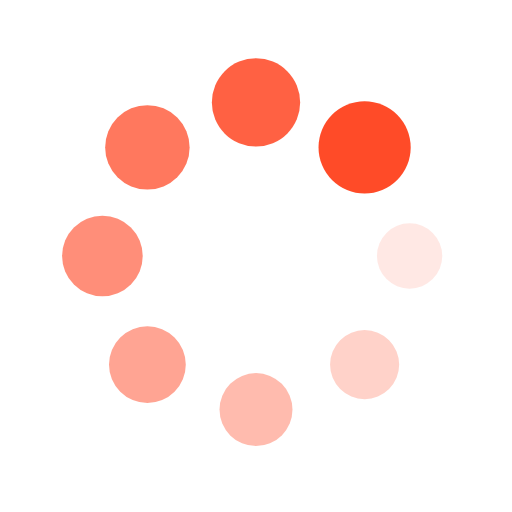
t = 0.00 s
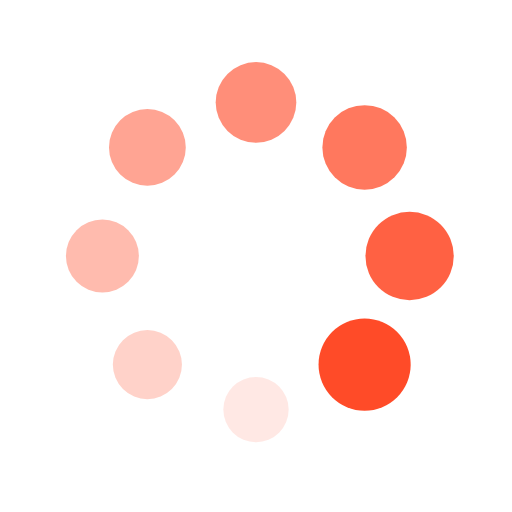
t = 0.25 s
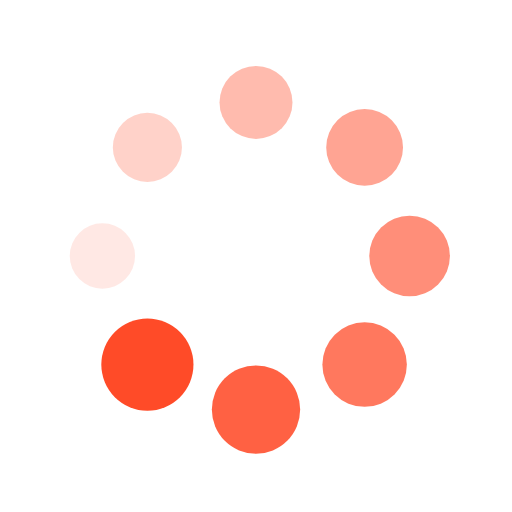
t = 0.50 s
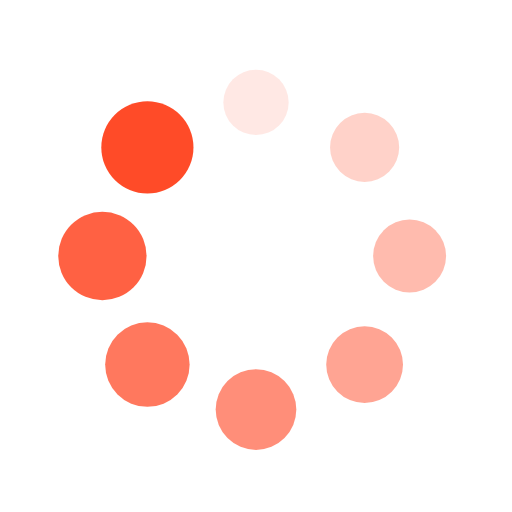
t = 0.75 s

The animated SVG that drew these frames (rendered in a browser with its animation timeline set to each time). Animation: 16 SMIL elements (animate=8,animateTransform=8); one cycle of 1.00 s, repeats indefinitely.

<svg xmlns="http://www.w3.org/2000/svg" style="margin:auto;background:0% 0%" width="200" height="200" viewBox="0 0 100 100" preserveAspectRatio="xMidYMid" display="block"><g transform="translate(80 50)"><circle r="6" fill="#ff4b28"><animateTransform attributeName="transform" type="scale" begin="-0.875s" values="1.5 1.5;1 1" keyTimes="0;1" dur="1s" repeatCount="indefinite"/><animate attributeName="fill-opacity" keyTimes="0;1" dur="1s" repeatCount="indefinite" values="1;0" begin="-0.875s"/></circle></g><g transform="rotate(45 -50.355 121.569)"><circle r="6" fill="#ff4b28" fill-opacity=".875"><animateTransform attributeName="transform" type="scale" begin="-0.75s" values="1.5 1.5;1 1" keyTimes="0;1" dur="1s" repeatCount="indefinite"/><animate attributeName="fill-opacity" keyTimes="0;1" dur="1s" repeatCount="indefinite" values="1;0" begin="-0.75s"/></circle></g><g transform="rotate(90 -15 65)"><circle r="6" fill="#ff4b28" fill-opacity=".75"><animateTransform attributeName="transform" type="scale" begin="-0.625s" values="1.5 1.5;1 1" keyTimes="0;1" dur="1s" repeatCount="indefinite"/><animate attributeName="fill-opacity" keyTimes="0;1" dur="1s" repeatCount="indefinite" values="1;0" begin="-0.625s"/></circle></g><g transform="rotate(135 -.355 41.569)"><circle r="6" fill="#ff4b28" fill-opacity=".625"><animateTransform attributeName="transform" type="scale" begin="-0.5s" values="1.5 1.5;1 1" keyTimes="0;1" dur="1s" repeatCount="indefinite"/><animate attributeName="fill-opacity" keyTimes="0;1" dur="1s" repeatCount="indefinite" values="1;0" begin="-0.5s"/></circle></g><g transform="rotate(180 10 25)"><circle r="6" fill="#ff4b28" fill-opacity=".5"><animateTransform attributeName="transform" type="scale" begin="-0.375s" values="1.5 1.5;1 1" keyTimes="0;1" dur="1s" repeatCount="indefinite"/><animate attributeName="fill-opacity" keyTimes="0;1" dur="1s" repeatCount="indefinite" values="1;0" begin="-0.375s"/></circle></g><g transform="rotate(-135 20.355 8.431)"><circle r="6" fill="#ff4b28" fill-opacity=".375"><animateTransform attributeName="transform" type="scale" begin="-0.25s" values="1.5 1.5;1 1" keyTimes="0;1" dur="1s" repeatCount="indefinite"/><animate attributeName="fill-opacity" keyTimes="0;1" dur="1s" repeatCount="indefinite" values="1;0" begin="-0.25s"/></circle></g><g transform="rotate(-90 35 -15)"><circle r="6" fill="#ff4b28" fill-opacity=".25"><animateTransform attributeName="transform" type="scale" begin="-0.125s" values="1.5 1.5;1 1" keyTimes="0;1" dur="1s" repeatCount="indefinite"/><animate attributeName="fill-opacity" keyTimes="0;1" dur="1s" repeatCount="indefinite" values="1;0" begin="-0.125s"/></circle></g><g transform="rotate(-45 70.355 -71.569)"><circle r="6" fill="#ff4b28" fill-opacity=".125"><animateTransform attributeName="transform" type="scale" begin="0s" values="1.5 1.5;1 1" keyTimes="0;1" dur="1s" repeatCount="indefinite"/><animate attributeName="fill-opacity" keyTimes="0;1" dur="1s" repeatCount="indefinite" values="1;0" begin="0s"/></circle></g></svg>
